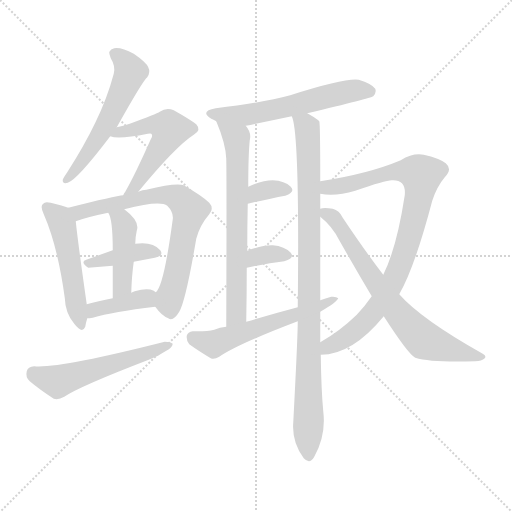
t = 0.00 s
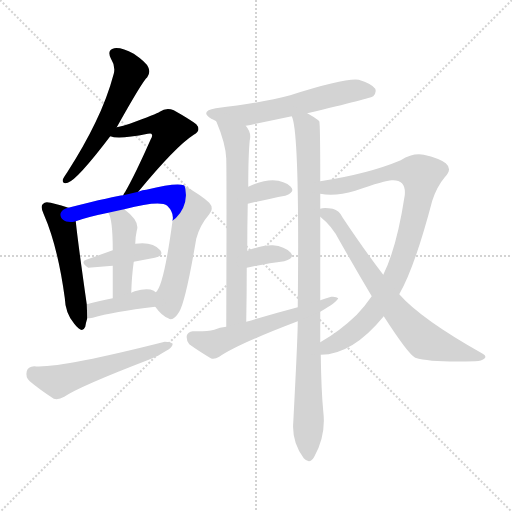
t = 2.28 s
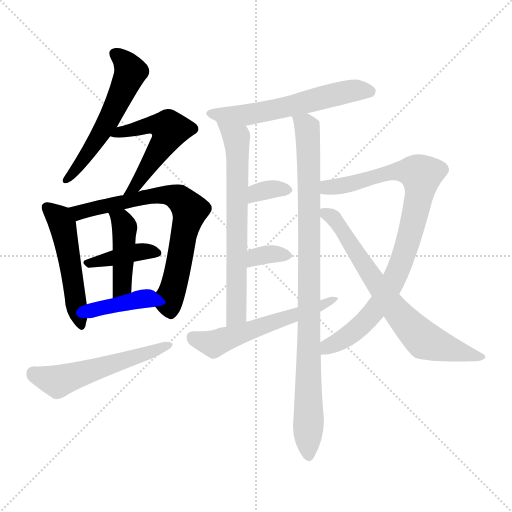
t = 4.55 s
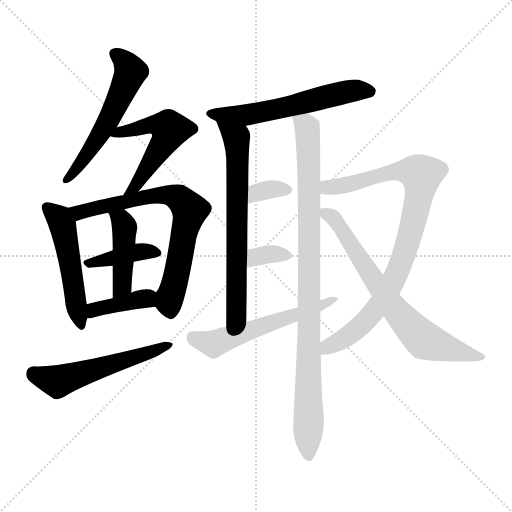
t = 6.83 s
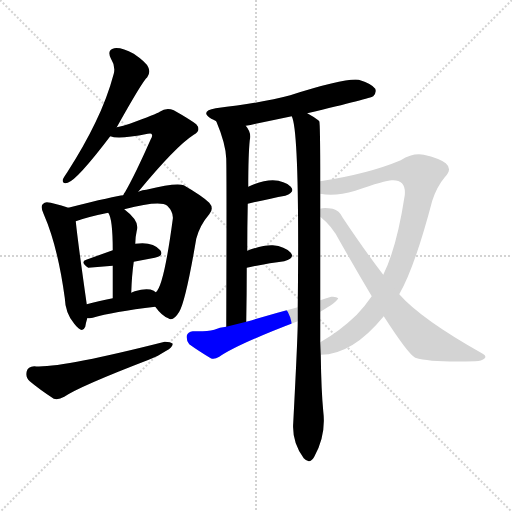
t = 9.10 s
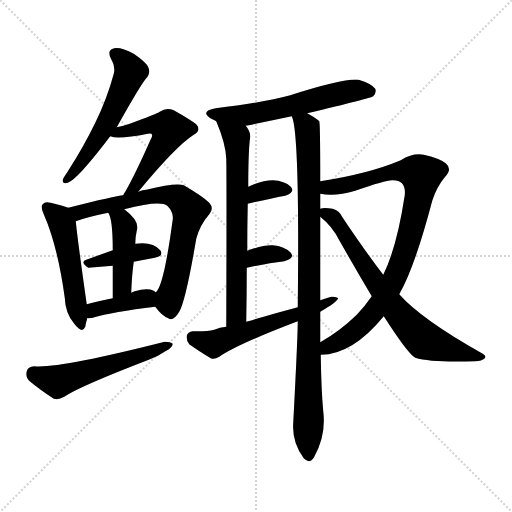
t = 11.38 s

The animated SVG that drew these frames (rendered in a browser with its animation timeline set to each time). Animation: 16 CSS @keyframes rules; one cycle of 11.38 s.

<svg version="1.1" viewBox="0 0 1024 1024" xmlns="http://www.w3.org/2000/svg">
  <g stroke="lightgray" stroke-dasharray="1,1" stroke-width="1" transform="scale(4, 4)">
    <line x1="0" y1="0" x2="256" y2="256"></line>
    <line x1="256" y1="0" x2="0" y2="256"></line>
    <line x1="128" y1="0" x2="128" y2="256"></line>
    <line x1="0" y1="128" x2="256" y2="128"></line>
  </g>
<g transform="scale(1, -1) translate(0, -900)">
   <style type="text/css">
    @keyframes keyframes0 {
      from {
       stroke: blue;
       stroke-dashoffset: 555;
       stroke-width: 128;
       }
       64% {
       animation-timing-function: step-end;
       stroke: blue;
       stroke-dashoffset: 0;
       stroke-width: 128;
       }
       to {
       stroke: black;
       stroke-width: 1024;
       }
       }
       #make-me-a-hanzi-animation-0 {
         animation: keyframes0 0.701660s both;
         animation-delay: 0.000000s;
         animation-timing-function: linear;
       }
    @keyframes keyframes1 {
      from {
       stroke: blue;
       stroke-dashoffset: 523;
       stroke-width: 128;
       }
       63% {
       animation-timing-function: step-end;
       stroke: blue;
       stroke-dashoffset: 0;
       stroke-width: 128;
       }
       to {
       stroke: black;
       stroke-width: 1024;
       }
       }
       #make-me-a-hanzi-animation-1 {
         animation: keyframes1 0.675618s both;
         animation-delay: 0.701660s;
         animation-timing-function: linear;
       }
    @keyframes keyframes2 {
      from {
       stroke: blue;
       stroke-dashoffset: 502;
       stroke-width: 128;
       }
       62% {
       animation-timing-function: step-end;
       stroke: blue;
       stroke-dashoffset: 0;
       stroke-width: 128;
       }
       to {
       stroke: black;
       stroke-width: 1024;
       }
       }
       #make-me-a-hanzi-animation-2 {
         animation: keyframes2 0.658529s both;
         animation-delay: 1.377279s;
         animation-timing-function: linear;
       }
    @keyframes keyframes3 {
      from {
       stroke: blue;
       stroke-dashoffset: 710;
       stroke-width: 128;
       }
       70% {
       animation-timing-function: step-end;
       stroke: blue;
       stroke-dashoffset: 0;
       stroke-width: 128;
       }
       to {
       stroke: black;
       stroke-width: 1024;
       }
       }
       #make-me-a-hanzi-animation-3 {
         animation: keyframes3 0.827799s both;
         animation-delay: 2.035807s;
         animation-timing-function: linear;
       }
    @keyframes keyframes4 {
      from {
       stroke: blue;
       stroke-dashoffset: 396;
       stroke-width: 128;
       }
       56% {
       animation-timing-function: step-end;
       stroke: blue;
       stroke-dashoffset: 0;
       stroke-width: 128;
       }
       to {
       stroke: black;
       stroke-width: 1024;
       }
       }
       #make-me-a-hanzi-animation-4 {
         animation: keyframes4 0.572266s both;
         animation-delay: 2.863607s;
         animation-timing-function: linear;
       }
    @keyframes keyframes5 {
      from {
       stroke: blue;
       stroke-dashoffset: 436;
       stroke-width: 128;
       }
       59% {
       animation-timing-function: step-end;
       stroke: blue;
       stroke-dashoffset: 0;
       stroke-width: 128;
       }
       to {
       stroke: black;
       stroke-width: 1024;
       }
       }
       #make-me-a-hanzi-animation-5 {
         animation: keyframes5 0.604818s both;
         animation-delay: 3.435872s;
         animation-timing-function: linear;
       }
    @keyframes keyframes6 {
      from {
       stroke: blue;
       stroke-dashoffset: 387;
       stroke-width: 128;
       }
       56% {
       animation-timing-function: step-end;
       stroke: blue;
       stroke-dashoffset: 0;
       stroke-width: 128;
       }
       to {
       stroke: black;
       stroke-width: 1024;
       }
       }
       #make-me-a-hanzi-animation-6 {
         animation: keyframes6 0.564941s both;
         animation-delay: 4.040690s;
         animation-timing-function: linear;
       }
    @keyframes keyframes7 {
      from {
       stroke: blue;
       stroke-dashoffset: 544;
       stroke-width: 128;
       }
       64% {
       animation-timing-function: step-end;
       stroke: blue;
       stroke-dashoffset: 0;
       stroke-width: 128;
       }
       to {
       stroke: black;
       stroke-width: 1024;
       }
       }
       #make-me-a-hanzi-animation-7 {
         animation: keyframes7 0.692708s both;
         animation-delay: 4.605632s;
         animation-timing-function: linear;
       }
    @keyframes keyframes8 {
      from {
       stroke: blue;
       stroke-dashoffset: 578;
       stroke-width: 128;
       }
       65% {
       animation-timing-function: step-end;
       stroke: blue;
       stroke-dashoffset: 0;
       stroke-width: 128;
       }
       to {
       stroke: black;
       stroke-width: 1024;
       }
       }
       #make-me-a-hanzi-animation-8 {
         animation: keyframes8 0.720378s both;
         animation-delay: 5.298340s;
         animation-timing-function: linear;
       }
    @keyframes keyframes9 {
      from {
       stroke: blue;
       stroke-dashoffset: 671;
       stroke-width: 128;
       }
       69% {
       animation-timing-function: step-end;
       stroke: blue;
       stroke-dashoffset: 0;
       stroke-width: 128;
       }
       to {
       stroke: black;
       stroke-width: 1024;
       }
       }
       #make-me-a-hanzi-animation-9 {
         animation: keyframes9 0.796061s both;
         animation-delay: 6.018717s;
         animation-timing-function: linear;
       }
    @keyframes keyframes10 {
      from {
       stroke: blue;
       stroke-dashoffset: 944;
       stroke-width: 128;
       }
       75% {
       animation-timing-function: step-end;
       stroke: blue;
       stroke-dashoffset: 0;
       stroke-width: 128;
       }
       to {
       stroke: black;
       stroke-width: 1024;
       }
       }
       #make-me-a-hanzi-animation-10 {
         animation: keyframes10 1.018229s both;
         animation-delay: 6.814779s;
         animation-timing-function: linear;
       }
    @keyframes keyframes11 {
      from {
       stroke: blue;
       stroke-dashoffset: 335;
       stroke-width: 128;
       }
       52% {
       animation-timing-function: step-end;
       stroke: blue;
       stroke-dashoffset: 0;
       stroke-width: 128;
       }
       to {
       stroke: black;
       stroke-width: 1024;
       }
       }
       #make-me-a-hanzi-animation-11 {
         animation: keyframes11 0.522624s both;
         animation-delay: 7.833008s;
         animation-timing-function: linear;
       }
    @keyframes keyframes12 {
      from {
       stroke: blue;
       stroke-dashoffset: 336;
       stroke-width: 128;
       }
       52% {
       animation-timing-function: step-end;
       stroke: blue;
       stroke-dashoffset: 0;
       stroke-width: 128;
       }
       to {
       stroke: black;
       stroke-width: 1024;
       }
       }
       #make-me-a-hanzi-animation-12 {
         animation: keyframes12 0.523438s both;
         animation-delay: 8.355632s;
         animation-timing-function: linear;
       }
    @keyframes keyframes13 {
      from {
       stroke: blue;
       stroke-dashoffset: 559;
       stroke-width: 128;
       }
       65% {
       animation-timing-function: step-end;
       stroke: blue;
       stroke-dashoffset: 0;
       stroke-width: 128;
       }
       to {
       stroke: black;
       stroke-width: 1024;
       }
       }
       #make-me-a-hanzi-animation-13 {
         animation: keyframes13 0.704915s both;
         animation-delay: 8.879069s;
         animation-timing-function: linear;
       }
    @keyframes keyframes14 {
      from {
       stroke: blue;
       stroke-dashoffset: 881;
       stroke-width: 128;
       }
       74% {
       animation-timing-function: step-end;
       stroke: blue;
       stroke-dashoffset: 0;
       stroke-width: 128;
       }
       to {
       stroke: black;
       stroke-width: 1024;
       }
       }
       #make-me-a-hanzi-animation-14 {
         animation: keyframes14 0.966960s both;
         animation-delay: 9.583984s;
         animation-timing-function: linear;
       }
    @keyframes keyframes15 {
      from {
       stroke: blue;
       stroke-dashoffset: 705;
       stroke-width: 128;
       }
       70% {
       animation-timing-function: step-end;
       stroke: blue;
       stroke-dashoffset: 0;
       stroke-width: 128;
       }
       to {
       stroke: black;
       stroke-width: 1024;
       }
       }
       #make-me-a-hanzi-animation-15 {
         animation: keyframes15 0.823730s both;
         animation-delay: 10.550944s;
         animation-timing-function: linear;
       }
</style>
<path d="M 233.5 645.5 Q 285.5 738.5 294.5 745.5 Q 301.5 755.5 296.5 765.5 Q 292.5 775.5 267.5 792.5 Q 243.5 805.5 228.5 803.5 Q 213.5 800.5 221.5 783.5 Q 231.5 767.5 227.5 752.5 Q 214.5 703.5 190.5 654.5 Q 168.5 608.5 134.5 555.5 Q 127.5 545.5 125.5 540.5 Q 124.5 531.5 135.5 534.5 Q 154.5 540.5 220.5 627.5 L 233.5 645.5 Z" fill="lightgray"></path> 
<path d="M 276.5 516.5 Q 351.5 607.5 387.5 630.5 Q 403.5 639.5 392.5 651.5 Q 379.5 661.5 347.5 679.5 Q 332.5 685.5 319.5 676.5 Q 313.5 672.5 259.5 652.5 Q 246.5 648.5 233.5 645.5 C 204.5 638.5 191.5 634.5 220.5 627.5 Q 236.5 620.5 295.5 632.5 Q 301.5 633.5 302.5 632.5 Q 306.5 629.5 301.5 621.5 Q 270.5 551.5 250.5 516.5 Q 247.5 513.5 246.5 509.5 C 231.5 483.5 257.5 493.5 276.5 516.5 Z" fill="lightgray"></path> 
<path d="M 136.5 484.5 Q 126.5 488.5 101.5 494.5 Q 89.5 497.5 86.5 492.5 Q 79.5 488.5 87.5 471.5 Q 115.5 407.5 129.5 304.5 Q 130.5 273.5 148.5 252.5 Q 164.5 231.5 170.5 246.5 Q 171.5 253.5 174.5 263.5 L 173.5 291.5 Q 155.5 417.5 151.5 457.5 C 149.5 480.5 149.5 480.5 136.5 484.5 Z" fill="lightgray"></path> 
<path d="M 310.5 286.5 Q 323.5 268.5 336.5 263.5 Q 346.5 256.5 358.5 276.5 Q 371.5 298.5 392.5 422.5 Q 399.5 449.5 418.5 471.5 Q 428.5 483.5 418.5 494.5 Q 405.5 507.5 367.5 529.5 Q 352.5 535.5 292.5 520.5 Q 285.5 520.5 276.5 516.5 L 246.5 509.5 Q 231.5 508.5 136.5 484.5 C 107.5 477.5 122.5 448.5 151.5 457.5 Q 176.5 466.5 216.5 474.5 L 248.5 481.5 Q 320.5 500.5 334.5 488.5 Q 347.5 475.5 345.5 461.5 Q 327.5 326.5 311.5 315.5 C 300.5 298.5 300.5 298.5 310.5 286.5 Z" fill="lightgray"></path> 
<path d="M 267.5 376.5 Q 288.5 380.5 309.5 384.5 Q 328.5 388.5 320.5 399.5 Q 305.5 417.5 270.5 412.5 L 225.5 399.5 Q 197.5 389.5 172.5 380.5 Q 159.5 376.5 176.5 364.5 L 225.5 368.5 L 267.5 376.5 Z" fill="lightgray"></path> 
<path d="M 262.5 314.5 Q 263.5 348.5 267.5 376.5 L 270.5 412.5 Q 270.5 425.5 273.5 438.5 Q 280.5 457.5 248.5 481.5 C 224.5 499.5 203.5 501.5 216.5 474.5 Q 225.5 462.5 225.5 399.5 L 225.5 368.5 Q 225.5 343.5 225.5 303.5 C 225.5 273.5 261.5 284.5 262.5 314.5 Z" fill="lightgray"></path> 
<path d="M 174.5 263.5 Q 178.5 263.5 185.5 264.5 Q 225.5 276.5 310.5 286.5 C 340.5 290.5 335.5 297.5 311.5 315.5 Q 310.5 316.5 307.5 318.5 Q 294.5 324.5 269.5 317.5 Q 265.5 316.5 262.5 314.5 L 225.5 303.5 Q 195.5 297.5 173.5 291.5 C 144.5 283.5 144.5 261.5 174.5 263.5 Z" fill="lightgray"></path> 
<path d="M 68.5 167.5 Q 55.5 166.5 53.5 157.5 Q 50.5 145.5 59.5 137.5 Q 78.5 121.5 107.5 102.5 Q 116.5 99.5 128.5 106.5 Q 159.5 127.5 297.5 180.5 Q 316.5 187.5 332.5 198.5 Q 344.5 204.5 345.5 212.5 Q 341.5 216.5 329.5 216.5 Q 116.5 162.5 68.5 167.5 Z" fill="lightgray"></path> 
<path d="M 614.5 673.5 Q 741.5 703.5 746.5 707.5 Q 753.5 714.5 750.5 722.5 Q 743.5 732.5 717.5 740.5 Q 690.5 744.5 580.5 709.5 Q 525.5 694.5 431.5 683.5 Q 398.5 677.5 422.5 662.5 Q 426.5 661.5 432.5 657.5 C 459.5 643.5 461.5 643.5 491.5 648.5 Q 500.5 649.5 511.5 652.5 Q 545.5 659.5 583.5 667.5 L 614.5 673.5 Z" fill="lightgray"></path> 
<path d="M 432.5 657.5 Q 451.5 612.5 452.5 582.5 Q 453.5 546.5 452.5 246.5 C 452.5 216.5 492.5 226.5 492.5 256.5 Q 493.5 313.5 493.5 364.5 L 494.5 398.5 Q 494.5 447.5 495.5 492.5 L 496.5 526.5 Q 496.5 589.5 499.5 619.5 Q 503.5 634.5 491.5 648.5 C 475.5 674.5 421.5 685.5 432.5 657.5 Z" fill="lightgray"></path> 
<path d="M 640.5 537.5 Q 640.5 654.5 638.5 657.5 Q 637.5 658.5 636.5 659.5 Q 627.5 666.5 614.5 673.5 C 588.5 689.5 576.5 696.5 583.5 667.5 Q 599.5 636.5 595.5 285.5 L 595.5 257.5 Q 595.5 226.5 586.5 54.5 Q 583.5 15.5 607.5 -16.5 Q 619.5 -29.5 628.5 -13.5 Q 652.5 29.5 646.5 77.5 Q 642.5 119.5 641.5 190.5 L 640.5 215.5 Q 640.5 246.5 640.5 276.5 L 640.5 299.5 Q 640.5 381.5 640.5 466.5 L 640.5 482.5 Q 640.5 497.5 640.5 512.5 L 640.5 537.5 Z" fill="lightgray"></path> 
<path d="M 495.5 492.5 Q 538.5 502.5 570.5 508.5 Q 591.5 515.5 581.5 526.5 Q 569.5 538.5 545.5 539.5 Q 524.5 539.5 496.5 526.5 C 469.5 514.5 466.5 485.5 495.5 492.5 Z" fill="lightgray"></path> 
<path d="M 493.5 364.5 Q 535.5 373.5 568.5 377.5 Q 590.5 383.5 581.5 394.5 Q 569.5 407.5 545.5 409.5 Q 526.5 410.5 494.5 398.5 C 466.5 388.5 464.5 358.5 493.5 364.5 Z" fill="lightgray"></path> 
<path d="M 452.5 246.5 Q 439.5 245.5 428.5 240.5 Q 412.5 236.5 385.5 237.5 Q 375.5 236.5 373.5 228.5 Q 372.5 218.5 378.5 211.5 Q 396.5 198.5 421.5 183.5 Q 428.5 180.5 438.5 186.5 Q 474.5 211.5 595.5 257.5 L 640.5 276.5 Q 673.5 295.5 676.5 303.5 Q 672.5 307.5 662.5 306.5 Q 650.5 303.5 640.5 299.5 L 595.5 285.5 Q 546.5 272.5 492.5 256.5 L 452.5 246.5 Z" fill="lightgray"></path> 
<path d="M 641.5 190.5 Q 704.5 190.5 767.5 267.5 L 798.5 311.5 Q 829.5 365.5 864.5 498.5 Q 873.5 526.5 889.5 545.5 Q 905.5 561.5 891.5 573.5 Q 878.5 583.5 847.5 590.5 Q 825.5 594.5 801.5 579.5 Q 737.5 552.5 640.5 537.5 C 610.5 532.5 610.5 515.5 640.5 512.5 Q 670.5 506.5 710.5 518.5 Q 773.5 540.5 784.5 539.5 Q 812.5 540.5 809.5 509.5 Q 793.5 404.5 766.5 350.5 L 743.5 307.5 Q 730.5 288.5 713.5 270.5 Q 679.5 237.5 640.5 215.5 C 614.5 199.5 611.5 187.5 641.5 190.5 Z" fill="lightgray"></path> 
<path d="M 767.5 267.5 Q 816.5 191.5 830.5 184.5 Q 863.5 174.5 950.5 177.5 Q 963.5 177.5 969.5 183.5 Q 973.5 187.5 965.5 192.5 Q 842.5 261.5 798.5 311.5 L 766.5 350.5 Q 729.5 398.5 685.5 464.5 Q 678.5 479.5 665.5 482.5 Q 647.5 485.5 640.5 482.5 C 623.5 481.5 623.5 481.5 640.5 466.5 Q 664.5 447.5 678.5 419.5 Q 712.5 359.5 743.5 307.5 L 767.5 267.5 Z" fill="lightgray"></path> 
      <clipPath id="make-me-a-hanzi-clip-0">
      <path d="M 233.5 645.5 Q 285.5 738.5 294.5 745.5 Q 301.5 755.5 296.5 765.5 Q 292.5 775.5 267.5 792.5 Q 243.5 805.5 228.5 803.5 Q 213.5 800.5 221.5 783.5 Q 231.5 767.5 227.5 752.5 Q 214.5 703.5 190.5 654.5 Q 168.5 608.5 134.5 555.5 Q 127.5 545.5 125.5 540.5 Q 124.5 531.5 135.5 534.5 Q 154.5 540.5 220.5 627.5 L 233.5 645.5 Z" fill="lightgray"></path>
      </clipPath>
      <path clip-path="url(#make-me-a-hanzi-clip-0)" d="M 229.5 791.5 L 250.5 775.5 L 258.5 749.5 L 199.5 627.5 L 132.5 540.5 " fill="none" id="make-me-a-hanzi-animation-0" stroke-dasharray="427 854" stroke-linecap="round"></path>

      <clipPath id="make-me-a-hanzi-clip-1">
      <path d="M 276.5 516.5 Q 351.5 607.5 387.5 630.5 Q 403.5 639.5 392.5 651.5 Q 379.5 661.5 347.5 679.5 Q 332.5 685.5 319.5 676.5 Q 313.5 672.5 259.5 652.5 Q 246.5 648.5 233.5 645.5 C 204.5 638.5 191.5 634.5 220.5 627.5 Q 236.5 620.5 295.5 632.5 Q 301.5 633.5 302.5 632.5 Q 306.5 629.5 301.5 621.5 Q 270.5 551.5 250.5 516.5 Q 247.5 513.5 246.5 509.5 C 231.5 483.5 257.5 493.5 276.5 516.5 Z" fill="lightgray"></path>
      </clipPath>
      <path clip-path="url(#make-me-a-hanzi-clip-1)" d="M 225.5 630.5 L 307.5 651.5 L 339.5 640.5 L 275.5 531.5 L 257.5 518.5 " fill="none" id="make-me-a-hanzi-animation-1" stroke-dasharray="395 790" stroke-linecap="round"></path>

      <clipPath id="make-me-a-hanzi-clip-2">
      <path d="M 136.5 484.5 Q 126.5 488.5 101.5 494.5 Q 89.5 497.5 86.5 492.5 Q 79.5 488.5 87.5 471.5 Q 115.5 407.5 129.5 304.5 Q 130.5 273.5 148.5 252.5 Q 164.5 231.5 170.5 246.5 Q 171.5 253.5 174.5 263.5 L 173.5 291.5 Q 155.5 417.5 151.5 457.5 C 149.5 480.5 149.5 480.5 136.5 484.5 Z" fill="lightgray"></path>
      </clipPath>
      <path clip-path="url(#make-me-a-hanzi-clip-2)" d="M 95.5 484.5 L 118.5 462.5 L 126.5 441.5 L 160.5 252.5 " fill="none" id="make-me-a-hanzi-animation-2" stroke-dasharray="374 748" stroke-linecap="round"></path>

      <clipPath id="make-me-a-hanzi-clip-3">
      <path d="M 310.5 286.5 Q 323.5 268.5 336.5 263.5 Q 346.5 256.5 358.5 276.5 Q 371.5 298.5 392.5 422.5 Q 399.5 449.5 418.5 471.5 Q 428.5 483.5 418.5 494.5 Q 405.5 507.5 367.5 529.5 Q 352.5 535.5 292.5 520.5 Q 285.5 520.5 276.5 516.5 L 246.5 509.5 Q 231.5 508.5 136.5 484.5 C 107.5 477.5 122.5 448.5 151.5 457.5 Q 176.5 466.5 216.5 474.5 L 248.5 481.5 Q 320.5 500.5 334.5 488.5 Q 347.5 475.5 345.5 461.5 Q 327.5 326.5 311.5 315.5 C 300.5 298.5 300.5 298.5 310.5 286.5 Z" fill="lightgray"></path>
      </clipPath>
      <path clip-path="url(#make-me-a-hanzi-clip-3)" d="M 148.5 482.5 L 164.5 475.5 L 306.5 510.5 L 343.5 509.5 L 374.5 487.5 L 379.5 479.5 L 337.5 295.5 L 342.5 279.5 " fill="none" id="make-me-a-hanzi-animation-3" stroke-dasharray="582 1164" stroke-linecap="round"></path>

      <clipPath id="make-me-a-hanzi-clip-4">
      <path d="M 267.5 376.5 Q 288.5 380.5 309.5 384.5 Q 328.5 388.5 320.5 399.5 Q 305.5 417.5 270.5 412.5 L 225.5 399.5 Q 197.5 389.5 172.5 380.5 Q 159.5 376.5 176.5 364.5 L 225.5 368.5 L 267.5 376.5 Z" fill="lightgray"></path>
      </clipPath>
      <path clip-path="url(#make-me-a-hanzi-clip-4)" d="M 175.5 372.5 L 279.5 397.5 L 312.5 393.5 " fill="none" id="make-me-a-hanzi-animation-4" stroke-dasharray="268 536" stroke-linecap="round"></path>

      <clipPath id="make-me-a-hanzi-clip-5">
      <path d="M 262.5 314.5 Q 263.5 348.5 267.5 376.5 L 270.5 412.5 Q 270.5 425.5 273.5 438.5 Q 280.5 457.5 248.5 481.5 C 224.5 499.5 203.5 501.5 216.5 474.5 Q 225.5 462.5 225.5 399.5 L 225.5 368.5 Q 225.5 343.5 225.5 303.5 C 225.5 273.5 261.5 284.5 262.5 314.5 Z" fill="lightgray"></path>
      </clipPath>
      <path clip-path="url(#make-me-a-hanzi-clip-5)" d="M 222.5 473.5 L 243.5 458.5 L 249.5 445.5 L 244.5 339.5 L 240.5 321.5 L 229.5 311.5 " fill="none" id="make-me-a-hanzi-animation-5" stroke-dasharray="308 616" stroke-linecap="round"></path>

      <clipPath id="make-me-a-hanzi-clip-6">
      <path d="M 174.5 263.5 Q 178.5 263.5 185.5 264.5 Q 225.5 276.5 310.5 286.5 C 340.5 290.5 335.5 297.5 311.5 315.5 Q 310.5 316.5 307.5 318.5 Q 294.5 324.5 269.5 317.5 Q 265.5 316.5 262.5 314.5 L 225.5 303.5 Q 195.5 297.5 173.5 291.5 C 144.5 283.5 144.5 261.5 174.5 263.5 Z" fill="lightgray"></path>
      </clipPath>
      <path clip-path="url(#make-me-a-hanzi-clip-6)" d="M 179.5 270.5 L 194.5 282.5 L 303.5 308.5 " fill="none" id="make-me-a-hanzi-animation-6" stroke-dasharray="259 518" stroke-linecap="round"></path>

      <clipPath id="make-me-a-hanzi-clip-7">
      <path d="M 68.5 167.5 Q 55.5 166.5 53.5 157.5 Q 50.5 145.5 59.5 137.5 Q 78.5 121.5 107.5 102.5 Q 116.5 99.5 128.5 106.5 Q 159.5 127.5 297.5 180.5 Q 316.5 187.5 332.5 198.5 Q 344.5 204.5 345.5 212.5 Q 341.5 216.5 329.5 216.5 Q 116.5 162.5 68.5 167.5 Z" fill="lightgray"></path>
      </clipPath>
      <path clip-path="url(#make-me-a-hanzi-clip-7)" d="M 67.5 153.5 L 115.5 136.5 L 340.5 210.5 " fill="none" id="make-me-a-hanzi-animation-7" stroke-dasharray="416 832" stroke-linecap="round"></path>

      <clipPath id="make-me-a-hanzi-clip-8">
      <path d="M 614.5 673.5 Q 741.5 703.5 746.5 707.5 Q 753.5 714.5 750.5 722.5 Q 743.5 732.5 717.5 740.5 Q 690.5 744.5 580.5 709.5 Q 525.5 694.5 431.5 683.5 Q 398.5 677.5 422.5 662.5 Q 426.5 661.5 432.5 657.5 C 459.5 643.5 461.5 643.5 491.5 648.5 Q 500.5 649.5 511.5 652.5 Q 545.5 659.5 583.5 667.5 L 614.5 673.5 Z" fill="lightgray"></path>
      </clipPath>
      <path clip-path="url(#make-me-a-hanzi-clip-8)" d="M 424.5 674.5 L 487.5 669.5 L 698.5 717.5 L 740.5 717.5 " fill="none" id="make-me-a-hanzi-animation-8" stroke-dasharray="450 900" stroke-linecap="round"></path>

      <clipPath id="make-me-a-hanzi-clip-9">
      <path d="M 432.5 657.5 Q 451.5 612.5 452.5 582.5 Q 453.5 546.5 452.5 246.5 C 452.5 216.5 492.5 226.5 492.5 256.5 Q 493.5 313.5 493.5 364.5 L 494.5 398.5 Q 494.5 447.5 495.5 492.5 L 496.5 526.5 Q 496.5 589.5 499.5 619.5 Q 503.5 634.5 491.5 648.5 C 475.5 674.5 421.5 685.5 432.5 657.5 Z" fill="lightgray"></path>
      </clipPath>
      <path clip-path="url(#make-me-a-hanzi-clip-9)" d="M 438.5 649.5 L 472.5 623.5 L 475.5 589.5 L 472.5 272.5 L 456.5 259.5 " fill="none" id="make-me-a-hanzi-animation-9" stroke-dasharray="543 1086" stroke-linecap="round"></path>

      <clipPath id="make-me-a-hanzi-clip-10">
      <path d="M 640.5 537.5 Q 640.5 654.5 638.5 657.5 Q 637.5 658.5 636.5 659.5 Q 627.5 666.5 614.5 673.5 C 588.5 689.5 576.5 696.5 583.5 667.5 Q 599.5 636.5 595.5 285.5 L 595.5 257.5 Q 595.5 226.5 586.5 54.5 Q 583.5 15.5 607.5 -16.5 Q 619.5 -29.5 628.5 -13.5 Q 652.5 29.5 646.5 77.5 Q 642.5 119.5 641.5 190.5 L 640.5 215.5 Q 640.5 246.5 640.5 276.5 L 640.5 299.5 Q 640.5 381.5 640.5 466.5 L 640.5 482.5 Q 640.5 497.5 640.5 512.5 L 640.5 537.5 Z" fill="lightgray"></path>
      </clipPath>
      <path clip-path="url(#make-me-a-hanzi-clip-10)" d="M 591.5 668.5 L 614.5 644.5 L 618.5 576.5 L 617.5 -10.5 " fill="none" id="make-me-a-hanzi-animation-10" stroke-dasharray="816 1632" stroke-linecap="round"></path>

      <clipPath id="make-me-a-hanzi-clip-11">
      <path d="M 495.5 492.5 Q 538.5 502.5 570.5 508.5 Q 591.5 515.5 581.5 526.5 Q 569.5 538.5 545.5 539.5 Q 524.5 539.5 496.5 526.5 C 469.5 514.5 466.5 485.5 495.5 492.5 Z" fill="lightgray"></path>
      </clipPath>
      <path clip-path="url(#make-me-a-hanzi-clip-11)" d="M 503.5 497.5 L 508.5 509.5 L 521.5 517.5 L 572.5 519.5 " fill="none" id="make-me-a-hanzi-animation-11" stroke-dasharray="207 414" stroke-linecap="round"></path>

      <clipPath id="make-me-a-hanzi-clip-12">
      <path d="M 493.5 364.5 Q 535.5 373.5 568.5 377.5 Q 590.5 383.5 581.5 394.5 Q 569.5 407.5 545.5 409.5 Q 526.5 410.5 494.5 398.5 C 466.5 388.5 464.5 358.5 493.5 364.5 Z" fill="lightgray"></path>
      </clipPath>
      <path clip-path="url(#make-me-a-hanzi-clip-12)" d="M 500.5 369.5 L 506.5 381.5 L 520.5 388.5 L 571.5 388.5 " fill="none" id="make-me-a-hanzi-animation-12" stroke-dasharray="208 416" stroke-linecap="round"></path>

      <clipPath id="make-me-a-hanzi-clip-13">
      <path d="M 452.5 246.5 Q 439.5 245.5 428.5 240.5 Q 412.5 236.5 385.5 237.5 Q 375.5 236.5 373.5 228.5 Q 372.5 218.5 378.5 211.5 Q 396.5 198.5 421.5 183.5 Q 428.5 180.5 438.5 186.5 Q 474.5 211.5 595.5 257.5 L 640.5 276.5 Q 673.5 295.5 676.5 303.5 Q 672.5 307.5 662.5 306.5 Q 650.5 303.5 640.5 299.5 L 595.5 285.5 Q 546.5 272.5 492.5 256.5 L 452.5 246.5 Z" fill="lightgray"></path>
      </clipPath>
      <path clip-path="url(#make-me-a-hanzi-clip-13)" d="M 385.5 224.5 L 427.5 212.5 L 646.5 288.5 L 669.5 303.5 " fill="none" id="make-me-a-hanzi-animation-13" stroke-dasharray="431 862" stroke-linecap="round"></path>

      <clipPath id="make-me-a-hanzi-clip-14">
      <path d="M 641.5 190.5 Q 704.5 190.5 767.5 267.5 L 798.5 311.5 Q 829.5 365.5 864.5 498.5 Q 873.5 526.5 889.5 545.5 Q 905.5 561.5 891.5 573.5 Q 878.5 583.5 847.5 590.5 Q 825.5 594.5 801.5 579.5 Q 737.5 552.5 640.5 537.5 C 610.5 532.5 610.5 515.5 640.5 512.5 Q 670.5 506.5 710.5 518.5 Q 773.5 540.5 784.5 539.5 Q 812.5 540.5 809.5 509.5 Q 793.5 404.5 766.5 350.5 L 743.5 307.5 Q 730.5 288.5 713.5 270.5 Q 679.5 237.5 640.5 215.5 C 614.5 199.5 611.5 187.5 641.5 190.5 Z" fill="lightgray"></path>
      </clipPath>
      <path clip-path="url(#make-me-a-hanzi-clip-14)" d="M 647.5 518.5 L 655.5 525.5 L 718.5 535.5 L 775.5 554.5 L 822.5 557.5 L 842.5 549.5 L 818.5 423.5 L 776.5 318.5 L 733.5 260.5 L 689.5 222.5 L 656.5 207.5 L 647.5 196.5 " fill="none" id="make-me-a-hanzi-animation-14" stroke-dasharray="753 1506" stroke-linecap="round"></path>

      <clipPath id="make-me-a-hanzi-clip-15">
      <path d="M 767.5 267.5 Q 816.5 191.5 830.5 184.5 Q 863.5 174.5 950.5 177.5 Q 963.5 177.5 969.5 183.5 Q 973.5 187.5 965.5 192.5 Q 842.5 261.5 798.5 311.5 L 766.5 350.5 Q 729.5 398.5 685.5 464.5 Q 678.5 479.5 665.5 482.5 Q 647.5 485.5 640.5 482.5 C 623.5 481.5 623.5 481.5 640.5 466.5 Q 664.5 447.5 678.5 419.5 Q 712.5 359.5 743.5 307.5 L 767.5 267.5 Z" fill="lightgray"></path>
      </clipPath>
      <path clip-path="url(#make-me-a-hanzi-clip-15)" d="M 646.5 478.5 L 668.5 461.5 L 776.5 299.5 L 844.5 222.5 L 962.5 185.5 " fill="none" id="make-me-a-hanzi-animation-15" stroke-dasharray="577 1154" stroke-linecap="round"></path>

</g>
</svg>
